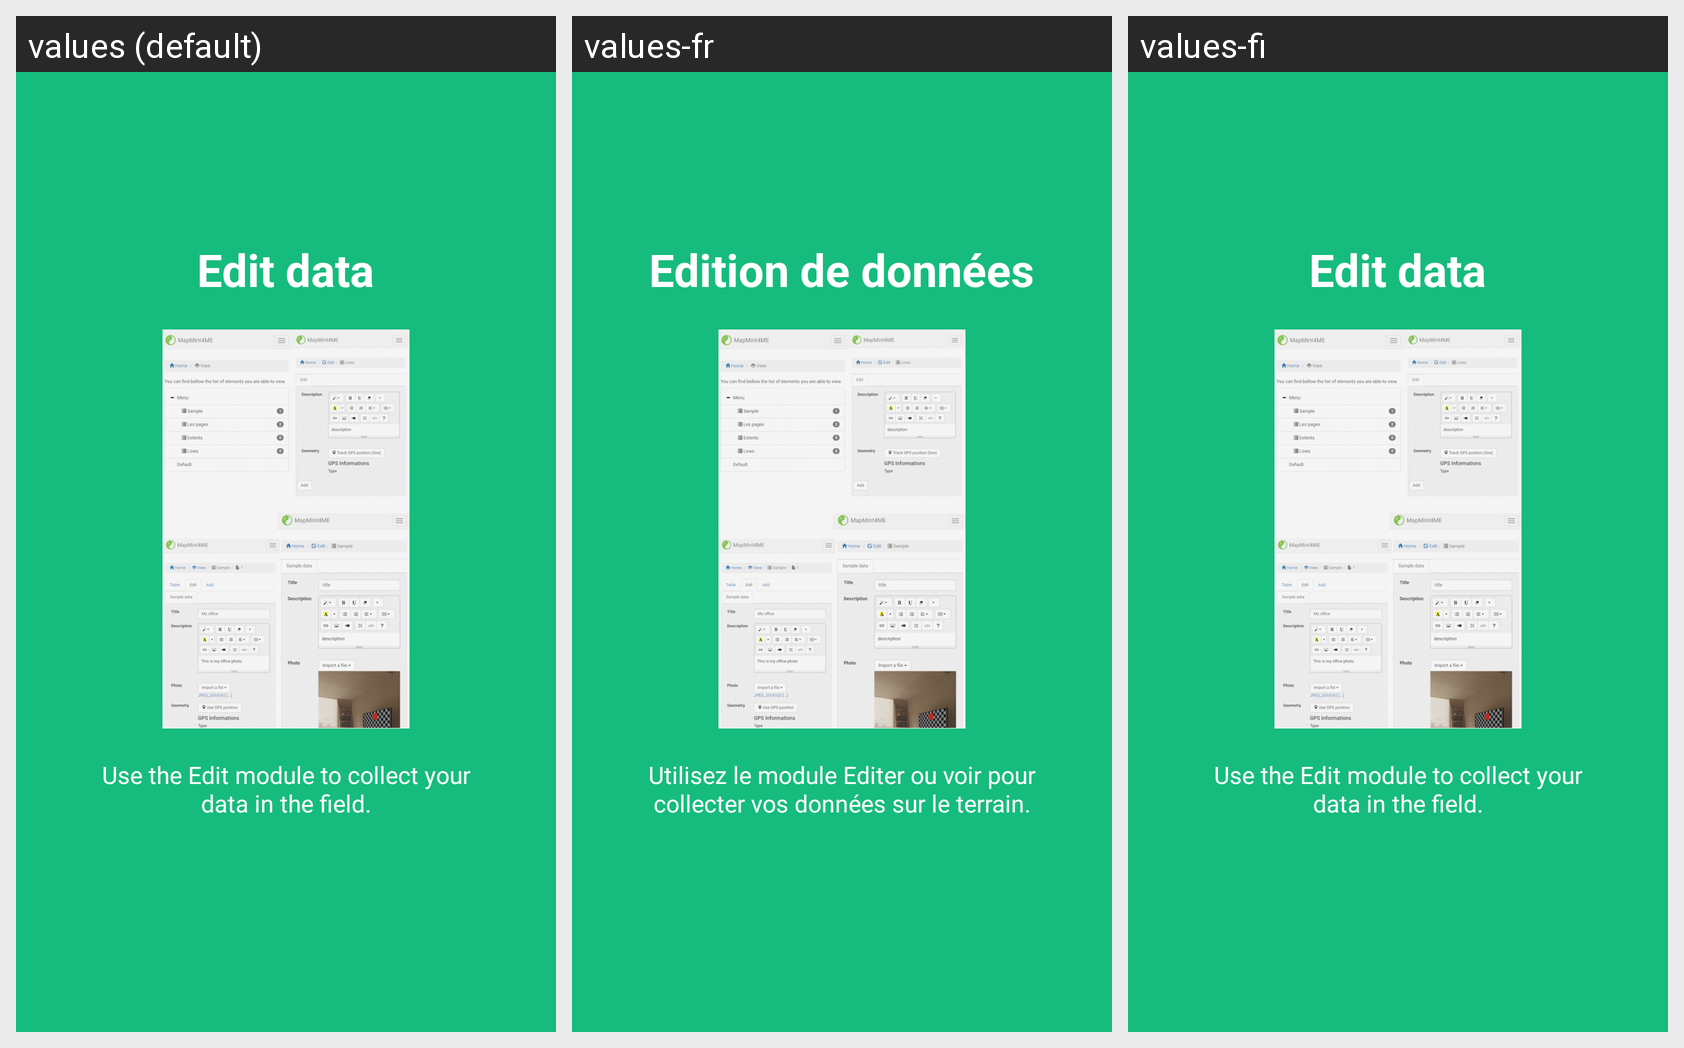

Translations of the strings shown on this Android screen, per locale in the grid:
Android screen res/layout/slide6.xml rendered under 3 locales, left to right: values (default), values-fr, values-fi. Device: Nexus 5 (rendered at 1080×1920; each locale shown at half size, 540×960, under a caption strip naming it); theme AppTheme.
Strings drawn on this screen, with the default value and each locale's value (text and hints the layout hard-codes, and strings that could not be matched under every locale, appear in the picture but are not listed):

slide_6_title
  values: Edit data
  values-fr: Edition de données
  values-fi: Edit data  [not translated; the default value is used]

slide_6_desc
  values: Use the Edit module to collect your data in the field.
  values-fr: Utilisez le module Editer ou voir pour collecter vos données sur le terrain.
  values-fi: Use the Edit module to collect your data in the field.  [not translated; the default value is used]
